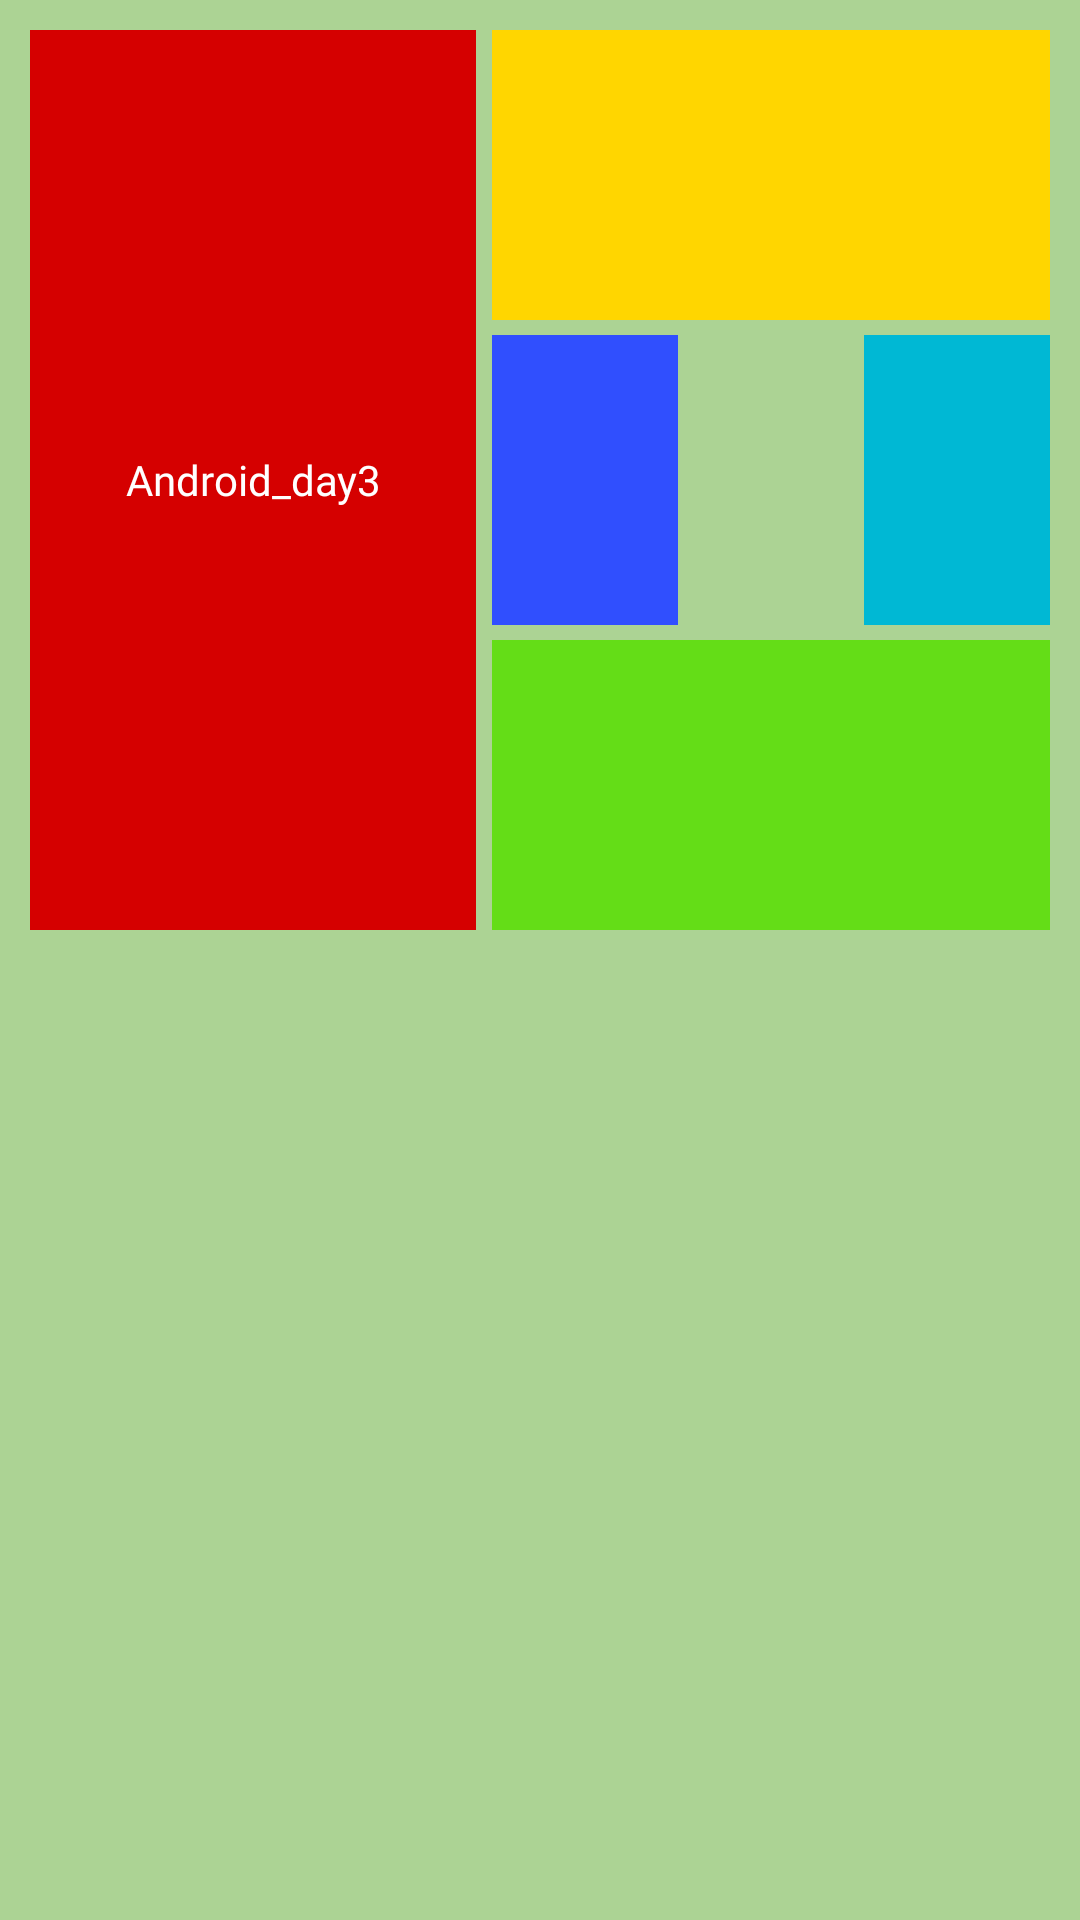

Produce the Android XML layout that renders to this screen, including the resource entries it uses.
<!-- AndroidManifest.xml: application theme Theme.Android_day3 -->
<!-- res/layout/linear_layout.xml -->
<?xml version="1.0" encoding="utf-8"?>
<LinearLayout xmlns:android="http://schemas.android.com/apk/res/android"
    android:layout_width="match_parent"
    android:layout_height="match_parent"
    android:background="@color/background_color"
    android:orientation="horizontal"
    android:weightSum="9">

    <TextView
        android:id="@+id/tv_Red"
        android:layout_width="0dp"
        android:layout_height="300dp"
        android:layout_marginLeft="10dp"
        android:layout_marginTop="10dp"
        android:layout_marginRight="2.5dp"
        android:layout_weight="4"
        android:background="@color/red"
        android:fontFamily="@font/ptsans_bolditalic"
        android:gravity="center"
        android:text="@string/app_name"
        android:textColor="@color/white" />

    <LinearLayout
        android:layout_width="0dp"
        android:layout_height="300dp"
        android:layout_marginLeft="2.5dp"
        android:layout_marginTop="10dp"
        android:layout_marginRight="10dp"
        android:layout_weight="5"
        android:orientation="vertical">

        <TextView
            android:layout_width="match_parent"
            android:layout_height="100dp"
            android:layout_weight="1"
            android:background="@color/yellow" />

        <LinearLayout
            android:layout_width="match_parent"
            android:layout_height="100dp"
            android:layout_marginTop="5dp"
            android:layout_marginBottom="5dp"
            android:layout_weight="1"
            android:orientation="horizontal"
            android:weightSum="3">

            <TextView
                android:layout_width="match_parent"
                android:layout_height="100dp"
                android:layout_weight="1"
                android:background="@color/blue_dark" />

            <TextView
                android:layout_width="match_parent"
                android:layout_height="100dp"
                android:layout_weight="1"
                android:visibility="invisible" />

            <TextView
                android:layout_width="match_parent"
                android:layout_height="100dp"
                android:layout_weight="1"
                android:background="@color/blue_light" />

        </LinearLayout>

        <TextView
            android:layout_width="match_parent"
            android:layout_height="100dp"
            android:layout_weight="1"
            android:background="@color/green" />
    </LinearLayout>
</LinearLayout>
<!-- resources referenced by this layout -->
<resources>
  <color name="background_color">#acd394</color>
  <color name="blue_dark">#304ffe</color>
  <color name="blue_light">#00b8d4</color>
  <color name="green">#64dd17</color>
  <color name="red">#d50000</color>
  <color name="white">#FFFFFFFF</color>
  <color name="yellow">#ffd600</color>
  <string name="app_name">Android_day3</string>
  <style name="Theme.Android_day3" parent="Theme.MaterialComponents.DayNight.DarkActionBar">
          
          <item name="colorPrimary">@color/purple_500</item>
          <item name="colorPrimaryVariant">@color/purple_700</item>
          <item name="colorOnPrimary">@color/white</item>
          
          <item name="colorSecondary">@color/teal_200</item>
          <item name="colorSecondaryVariant">@color/teal_700</item>
          <item name="colorOnSecondary">@color/black</item>
          
          <item name="android:statusBarColor" tools:targetApi="l">?attr/colorPrimaryVariant</item>
          
      </style>
  <color name="purple_500">#FF6200EE</color>
  <color name="purple_700">#FF3700B3</color>
  <color name="teal_200">#FF03DAC5</color>
  <color name="teal_700">#FF018786</color>
  <color name="black">#FF000000</color>
</resources>
